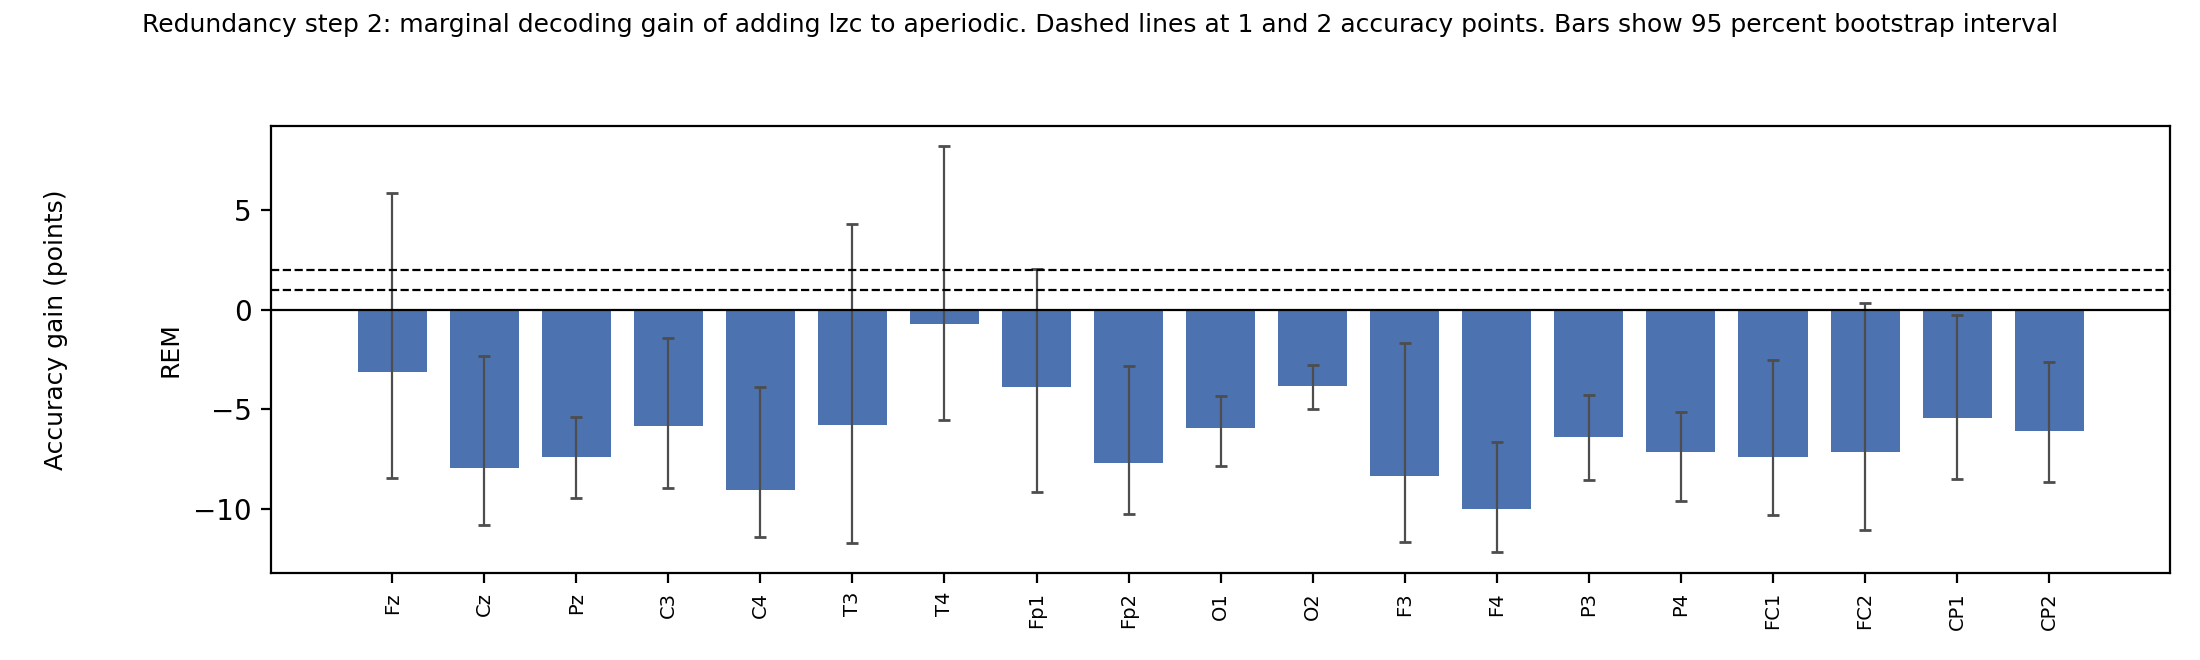

Values plotted in this chart, from the file beside it:
state, electrode, acc_reference_pct, acc_both_pct, gain_pts, gain_ci_lo, gain_ci_hi, p_gain_maxstat, n_subjects, n_trials, n_bootstraps, n_perm
REM, Fz, 47.03, 43.9, -3.133, -8.455, 5.847, 0.991, 36, 61, 1000, 1000
REM, Cz, 48.96, 41.03, -7.925, -10.82, -2.353, 1.0, 36, 61, 1000, 1000
REM, Pz, 52.8, 45.39, -7.403, -9.445, -5.365, 1.0, 36, 61, 1000, 1000
REM, C3, 51.24, 45.38, -5.853, -8.968, -1.44, 1.0, 36, 61, 1000, 1000
REM, C4, 50.82, 41.75, -9.076, -11.41, -3.89, 1.0, 36, 61, 1000, 1000
REM, T3, 47.83, 42.06, -5.771, -11.73, 4.313, 1.0, 36, 61, 1000, 1000
REM, T4, 51.59, 50.87, -0.7222, -5.536, 8.209, 0.9401, 36, 61, 1000, 1000
REM, Fp1, 42.98, 39.08, -3.903, -9.128, 2.027, 0.995, 36, 61, 1000, 1000
REM, Fp2, 44.19, 36.48, -7.71, -10.23, -2.815, 1.0, 36, 61, 1000, 1000
REM, O1, 54.03, 48.07, -5.966, -7.84, -4.351, 1.0, 36, 61, 1000, 1000
REM, O2, 54.55, 50.73, -3.82, -4.966, -2.801, 0.995, 36, 61, 1000, 1000
REM, F3, 48.73, 40.39, -8.336, -11.68, -1.663, 1.0, 36, 61, 1000, 1000
REM, F4, 49.75, 39.72, -10.03, -12.17, -6.669, 1.0, 36, 61, 1000, 1000
REM, P3, 53.46, 47.08, -6.382, -8.564, -4.29, 1.0, 36, 61, 1000, 1000
REM, P4, 54.27, 47.13, -7.148, -9.624, -5.138, 1.0, 36, 61, 1000, 1000
REM, FC1, 50.22, 42.81, -7.405, -10.29, -2.521, 1.0, 36, 61, 1000, 1000
REM, FC2, 48.84, 41.67, -7.17, -11.04, 0.3341, 1.0, 36, 61, 1000, 1000
REM, CP1, 51.03, 45.58, -5.452, -8.518, -0.2926, 1.0, 36, 61, 1000, 1000
REM, CP2, 52.05, 45.96, -6.091, -8.642, -2.638, 1.0, 36, 61, 1000, 1000
